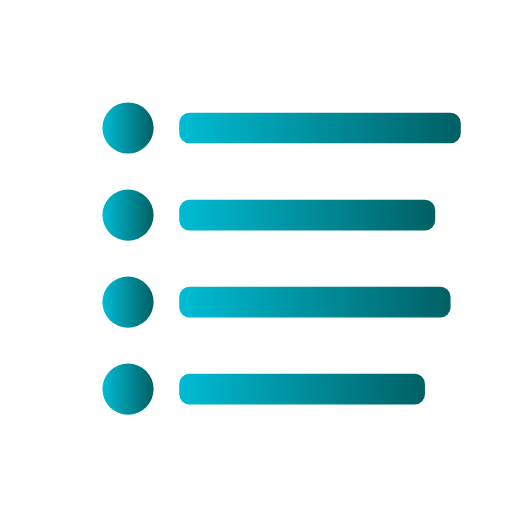
t = 0.00 s
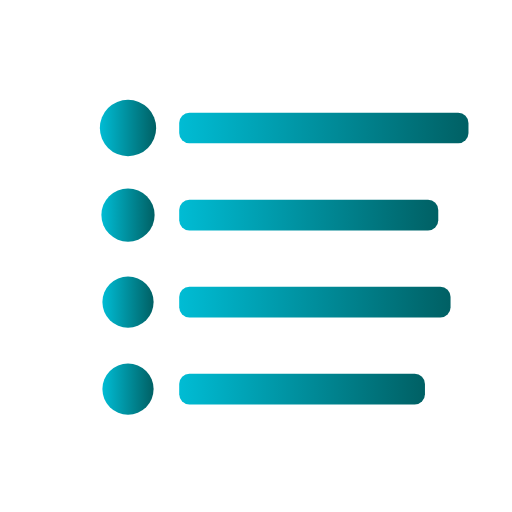
t = 0.50 s
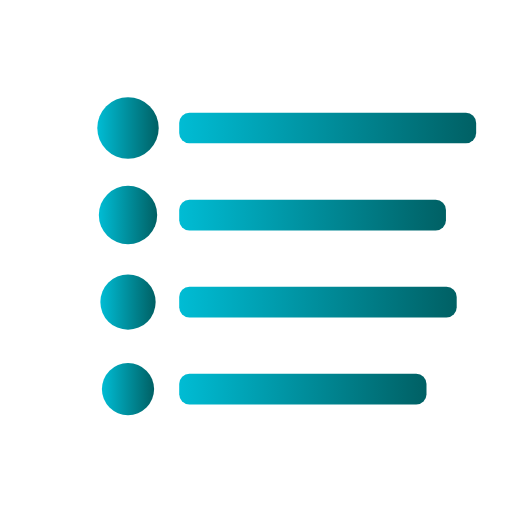
t = 1.00 s
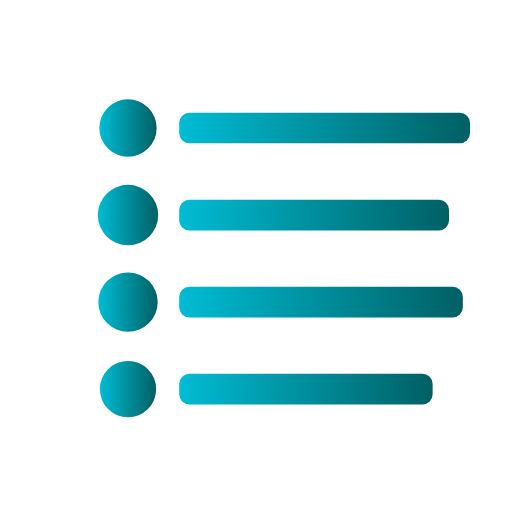
t = 1.40 s
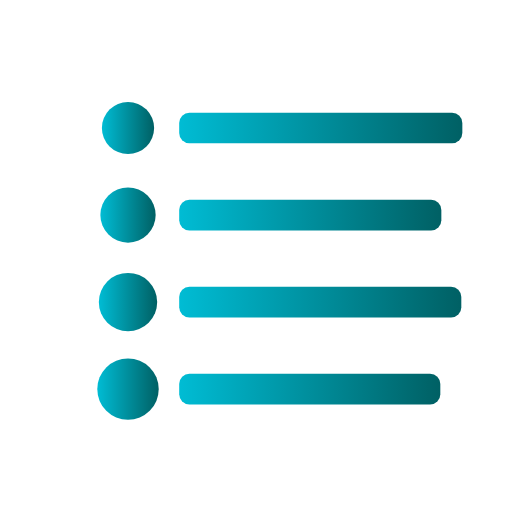
t = 1.90 s
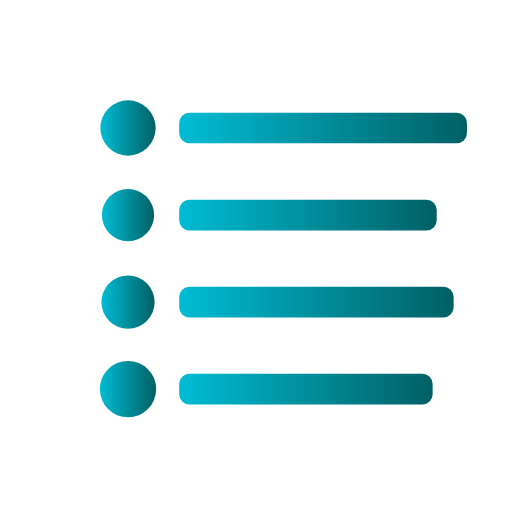
t = 2.40 s

The animated SVG that drew these frames (rendered in a browser with its animation timeline set to each time). Animation: 8 SMIL elements (animate=8); one cycle of 2.90 s, repeats indefinitely.

<svg xmlns="http://www.w3.org/2000/svg" viewBox="0 0 100 100">
  <!-- List view -->
  <defs>
    <linearGradient id="listGrad" x1="0%" y1="0%" x2="100%" y2="0%">
      <stop offset="0%" style="stop-color:#00BCD4;stop-opacity:1" />
      <stop offset="100%" style="stop-color:#006064;stop-opacity:1" />
    </linearGradient>
  </defs>
  
  <!-- List item 1 -->
  <circle cx="25" cy="25" r="5" fill="url(#listGrad)">
    <animate attributeName="r" values="5;6;5" dur="2s" repeatCount="indefinite"/>
  </circle>
  <rect x="35" y="22" width="55" height="6" fill="url(#listGrad)" rx="2">
    <animate attributeName="width" values="55;58;55" dur="2s" repeatCount="indefinite"/>
  </rect>
  
  <!-- List item 2 -->
  <circle cx="25" cy="42" r="5" fill="url(#listGrad)">
    <animate attributeName="r" values="5;6;5" dur="2s" begin="0.3s" repeatCount="indefinite"/>
  </circle>
  <rect x="35" y="39" width="50" height="6" fill="url(#listGrad)" rx="2">
    <animate attributeName="width" values="50;53;50" dur="2s" begin="0.3s" repeatCount="indefinite"/>
  </rect>
  
  <!-- List item 3 -->
  <circle cx="25" cy="59" r="5" fill="url(#listGrad)">
    <animate attributeName="r" values="5;6;5" dur="2s" begin="0.6s" repeatCount="indefinite"/>
  </circle>
  <rect x="35" y="56" width="53" height="6" fill="url(#listGrad)" rx="2">
    <animate attributeName="width" values="53;56;53" dur="2s" begin="0.6s" repeatCount="indefinite"/>
  </rect>
  
  <!-- List item 4 -->
  <circle cx="25" cy="76" r="5" fill="url(#listGrad)">
    <animate attributeName="r" values="5;6;5" dur="2s" begin="0.9s" repeatCount="indefinite"/>
  </circle>
  <rect x="35" y="73" width="48" height="6" fill="url(#listGrad)" rx="2">
    <animate attributeName="width" values="48;51;48" dur="2s" begin="0.9s" repeatCount="indefinite"/>
  </rect>
</svg>
